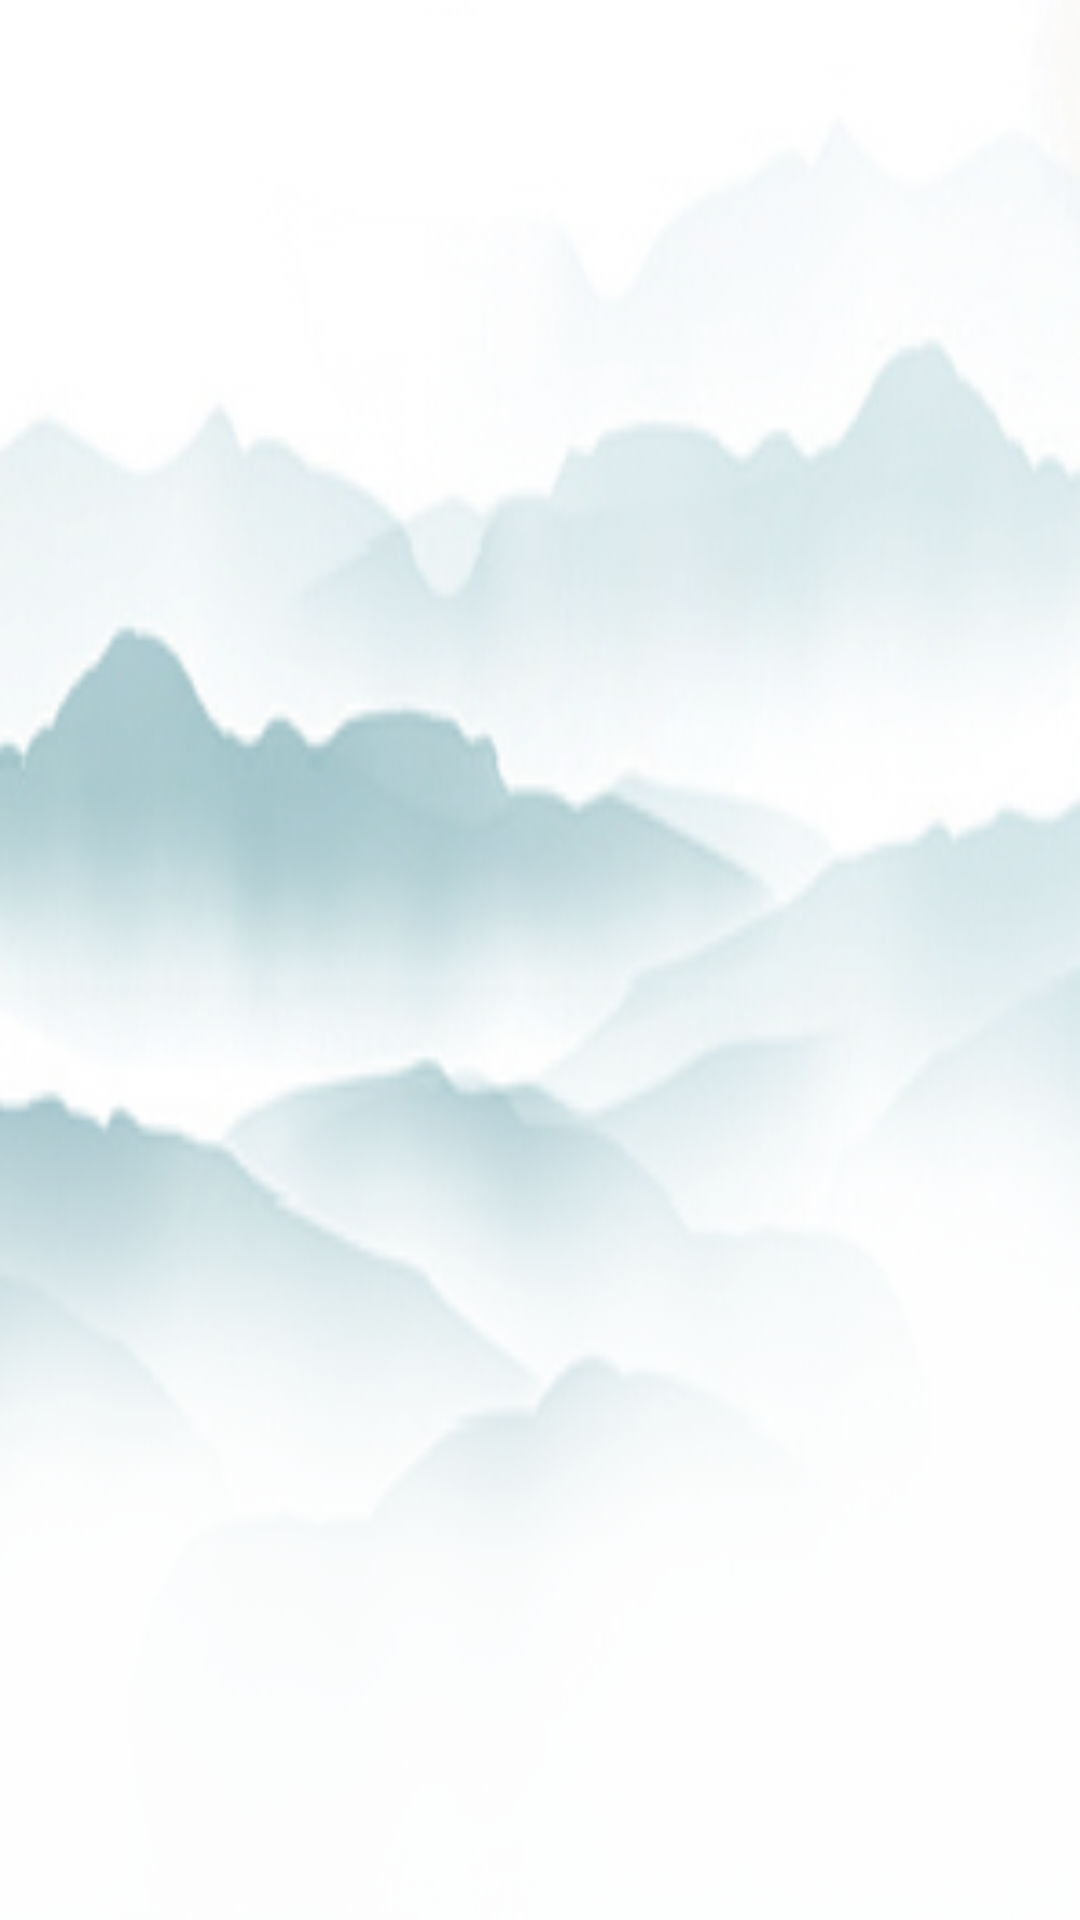

Reconstruct the res/layout file that produces this screen, plus the resources it refers to.
<!-- AndroidManifest.xml: application theme AppTheme -->
<!-- res/layout/activity_login.xml -->
<?xml version="1.0" encoding="utf-8"?>
<LinearLayout xmlns:android="http://schemas.android.com/apk/res/android"
    android:orientation="vertical"
    android:layout_width="match_parent"
    android:layout_height="match_parent"
    android:background="@mipmap/ic_login_bg"
    >

</LinearLayout>
<!-- resources referenced by this layout -->
<resources>
  <!-- mipmap ic_login_bg: png bitmap (mipmap-xxhdpi, 72176 bytes) -->
  <style name="AppTheme" parent="AppTheme.Base" />
  <style name="AppTheme.Base" parent="Theme.AppCompat.Light.NoActionBar">
          
          <item name="colorPrimary">@color/colorPrimary</item>
          <item name="colorPrimaryDark">@color/colorPrimary</item>
          <item name="colorAccent">@color/colorAccent</item>
  
          <item name="android:windowBackground">@color/window_background</item>
      </style>
  <color name="colorPrimary">#3F51B5</color>
  <color name="colorAccent">#FF4081</color>
  <color name="window_background">#FFFEFEFE</color>
</resources>
